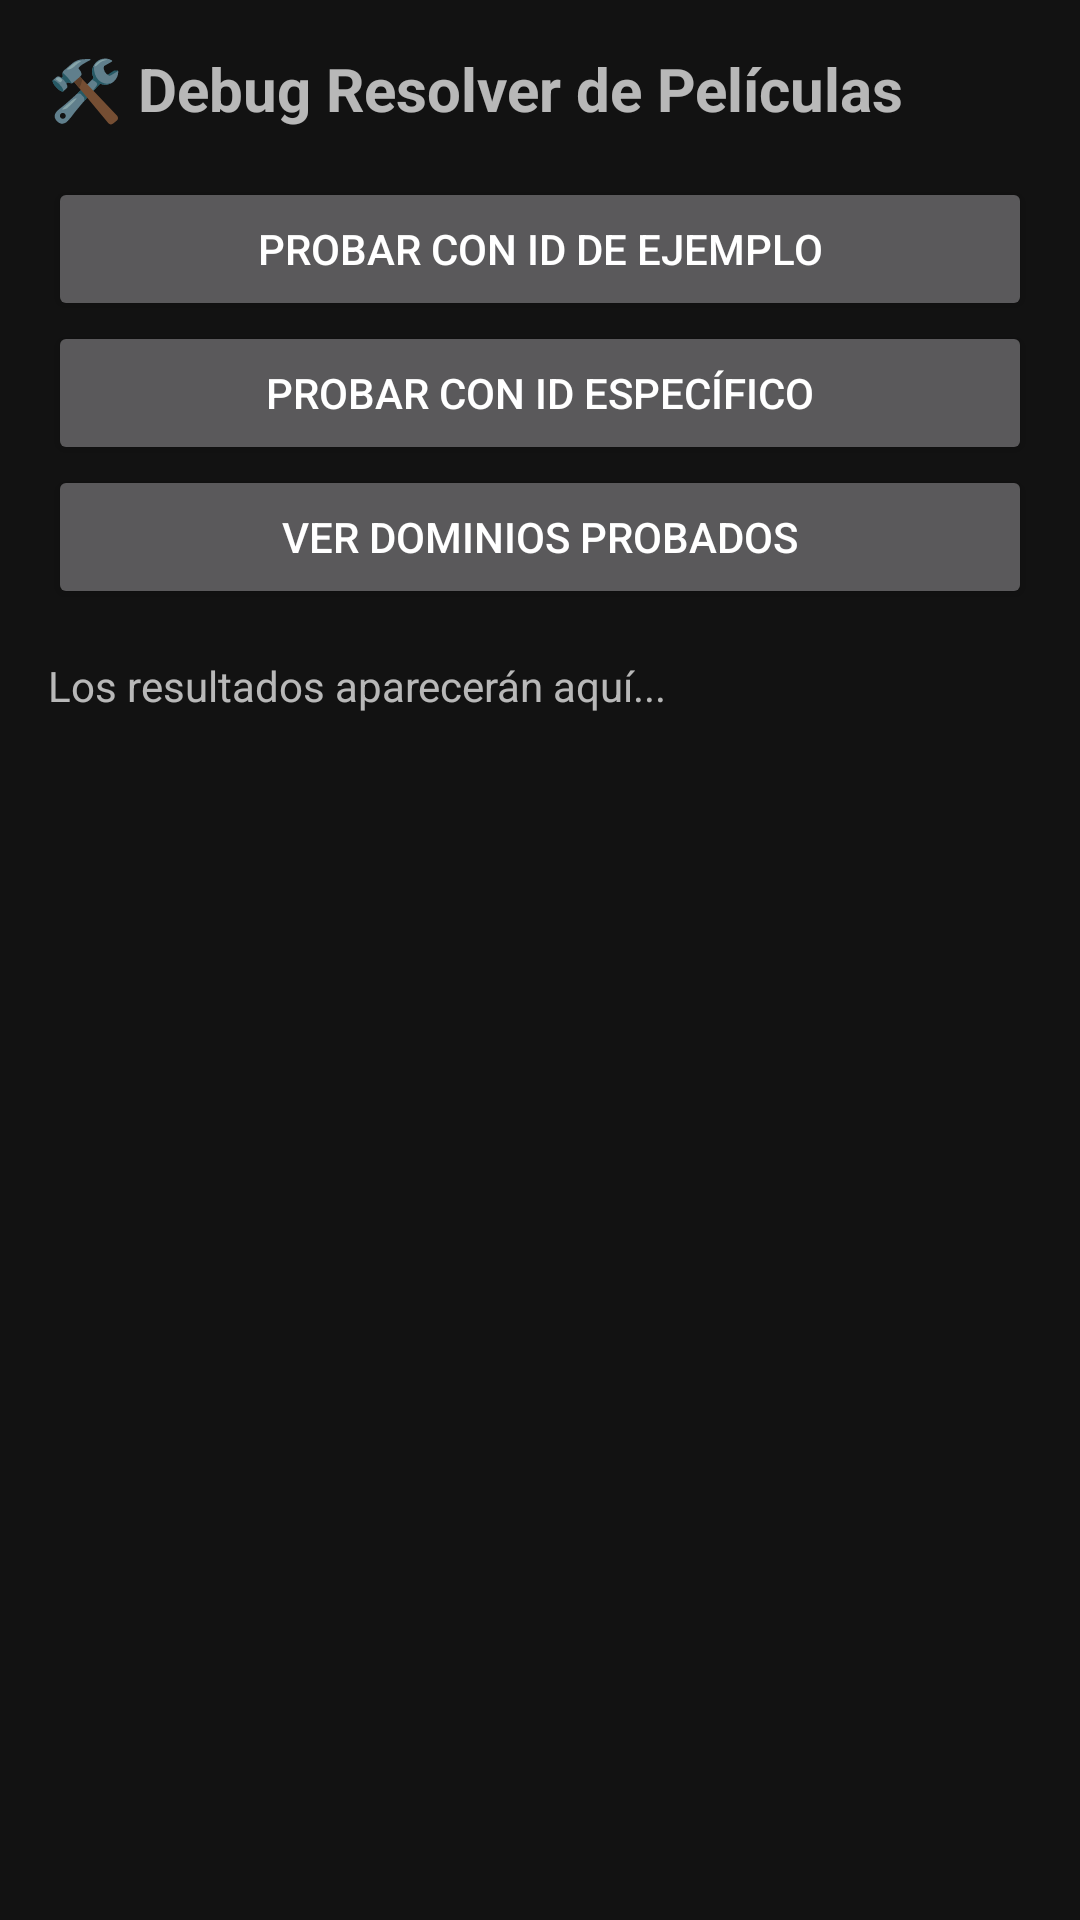

This screen was rendered from an Android layout file. Write that file and the resources it references.
<!-- AndroidManifest.xml: application theme Theme.MyApplication -->
<!-- res/layout/activity_debug_resolver.xml -->
<?xml version="1.0" encoding="utf-8"?>
<LinearLayout xmlns:android="http://schemas.android.com/apk/res/android"
    android:layout_width="match_parent"
    android:layout_height="match_parent"
    android:orientation="vertical"
    android:padding="16dp">

    <TextView
        android:layout_width="match_parent"
        android:layout_height="wrap_content"
        android:text="🛠️ Debug Resolver de Películas"
        android:textSize="20sp"
        android:textStyle="bold"
        android:layout_marginBottom="16dp"/>

    <Button
        android:id="@+id/btnPeliEjemplo"
        android:layout_width="match_parent"
        android:layout_height="wrap_content"
        android:text="Probar con ID de ejemplo"/>

    <Button
        android:id="@+id/btnPeliId"
        android:layout_width="match_parent"
        android:layout_height="wrap_content"
        android:text="Probar con ID específico"/>

    <Button
        android:id="@+id/btnVerLogs"
        android:layout_width="match_parent"
        android:layout_height="wrap_content"
        android:text="Ver Dominios Probados"/>

    <TextView
        android:id="@+id/txtResultados"
        android:layout_width="match_parent"
        android:layout_height="wrap_content"
        android:layout_marginTop="16dp"
        android:text="Los resultados aparecerán aquí..."
        android:textSize="14sp"/>

</LinearLayout>
<!-- resources referenced by this layout -->
<resources>
  <style name="Theme.MyApplication" parent="Theme.MaterialComponents.NoActionBar">
          <item name="colorPrimary">@color/pelis_primary</item>
          <item name="colorPrimaryVariant">@color/pelis_primary_dark</item>
          <item name="colorAccent">@color/pelis_primary</item>
          <item name="colorOnPrimary">@color/pelis_text</item>
          <item name="colorSecondary">@color/pelis_red</item>
          <item name="colorSecondaryVariant">@color/pelis_red_dark</item>
          <item name="colorOnSecondary">@color/pelis_text</item>
          <item name="android:statusBarColor">?attr/colorPrimaryVariant</item>
      </style>
  <color name="pelis_primary">#005199</color>
  <color name="pelis_primary_dark">#003B70</color>
  <color name="pelis_text">#FFFFFF</color>
  <color name="pelis_red">#CD2026</color>
  <color name="pelis_red_dark">#A6171D</color>
</resources>
